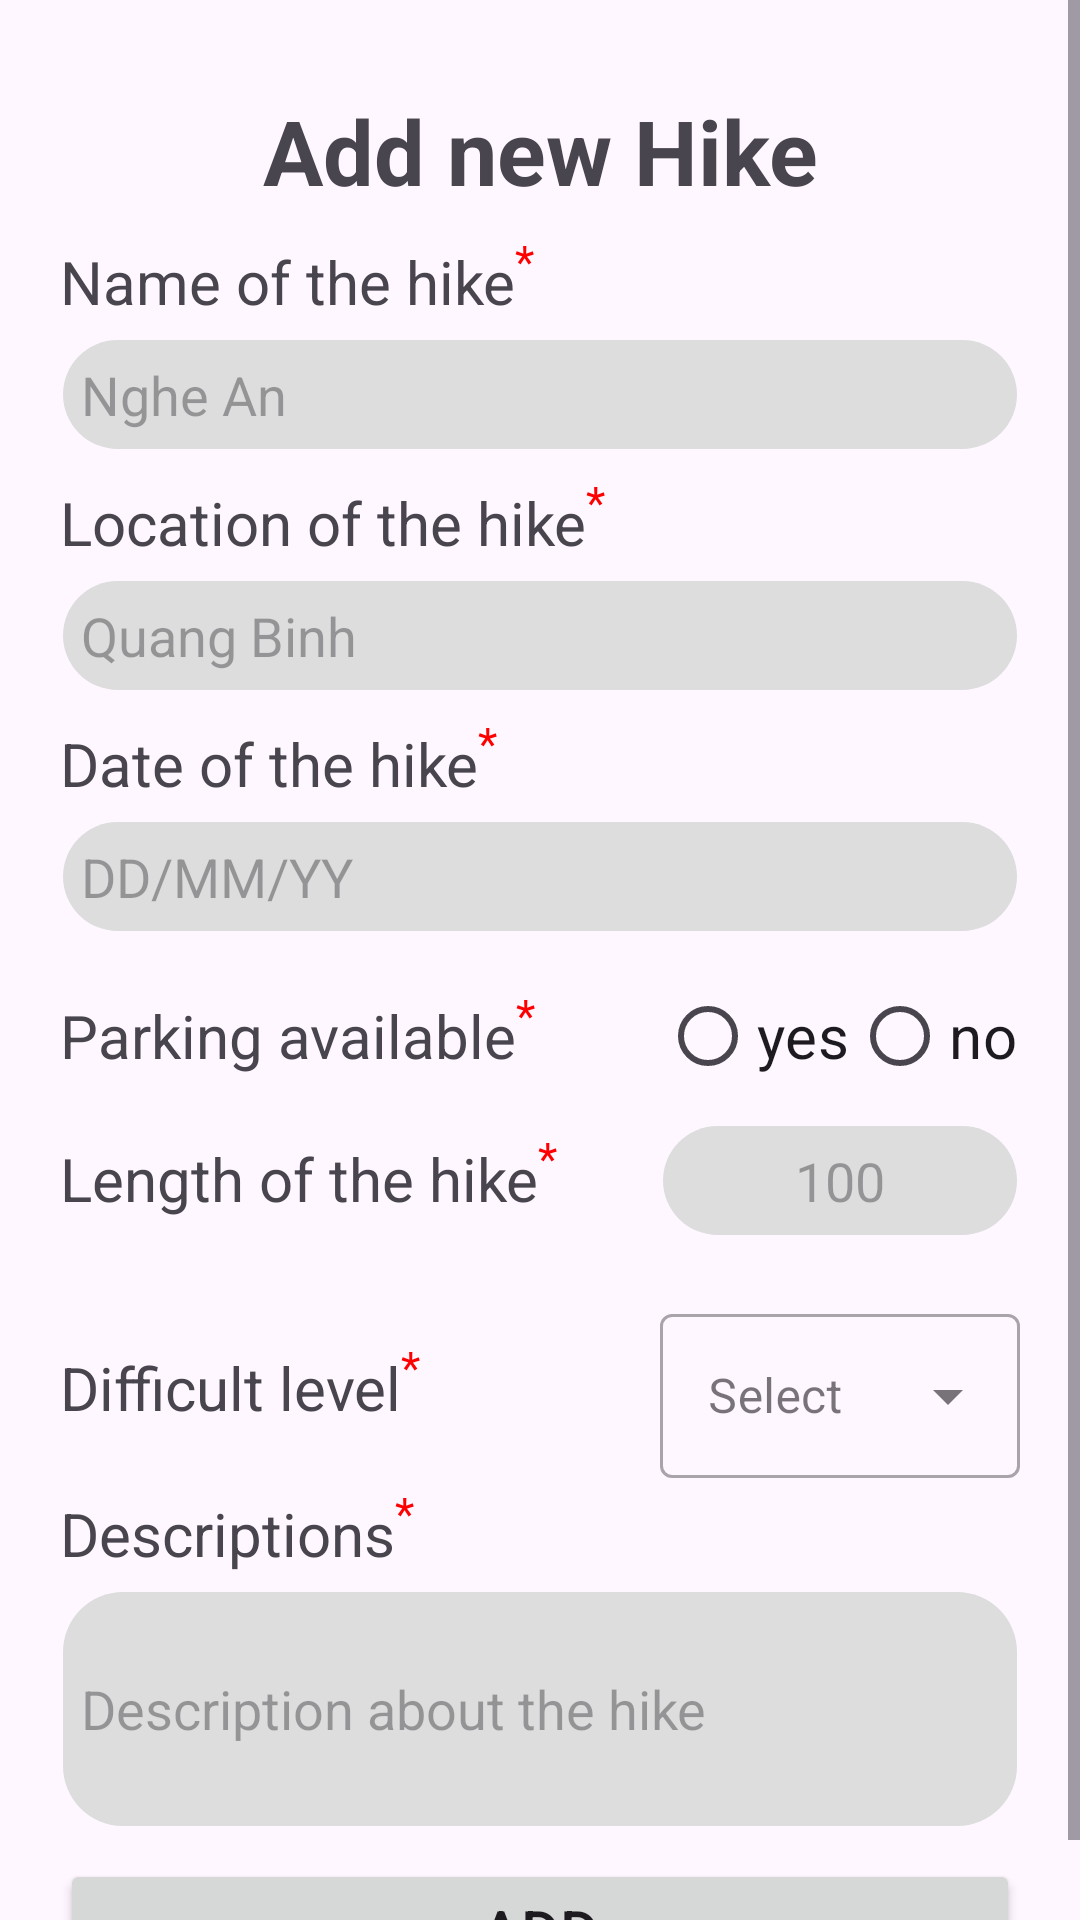

Here is an Android app screen rendered from its layout file. Give the layout XML and the strings, colors and styles it references.
<!-- AndroidManifest.xml: application theme Theme.Coursework -->
<!-- res/layout/fragment_add.xml -->
<?xml version="1.0" encoding="utf-8"?>
<FrameLayout xmlns:android="http://schemas.android.com/apk/res/android"
    xmlns:tools="http://schemas.android.com/tools"
    android:layout_width="match_parent"
    android:layout_height="match_parent"
    tools:context=".Activities.AddFragment">

    <ScrollView
        android:layout_width="match_parent"
        android:layout_height="match_parent">
        <LinearLayout
            android:id="@+id/addHike"
            android:layout_width="match_parent"
            android:layout_height="wrap_content"
            android:layout_margin="20dp"
            android:orientation="vertical">

            <LinearLayout
                android:layout_width="match_parent"
                android:layout_height="wrap_content"
                android:orientation="horizontal"
                android:gravity="center">

                <TextView
                    android:id="@+id/addHiketxt"
                    android:layout_width="wrap_content"
                    android:layout_height="wrap_content"
                    android:layout_marginTop="10dp"
                    android:text="Add new Hike"
                    android:textAlignment="center"
                    android:layout_marginBottom="10dp"
                    android:textSize="30dp"
                    android:textStyle="bold"
                    />
            </LinearLayout>


            <LinearLayout
                android:layout_width="match_parent"
                android:layout_height="wrap_content"
                android:orientation="vertical">

                <TextView
                    android:layout_width="200dp"
                    android:layout_height="wrap_content"
                    android:layout_marginBottom="5dp"
                    android:text="@string/hikeName"
                    android:textSize="20dp"></TextView>

                <EditText
                    android:id="@+id/hikeName_ip"
                    android:layout_width="match_parent"
                    android:layout_height="wrap_content"
                    android:layout_marginBottom="10dp"
                    android:background="@drawable/edit_background"
                    android:hint="Nghe An"
                    android:padding="7dp"
                    android:paddingLeft="15dp">

                </EditText>

                <TextView
                    android:layout_width="200dp"
                    android:layout_height="wrap_content"
                    android:layout_marginBottom="5dp"
                    android:text="@string/hikeLocation"
                    android:textSize="20dp"></TextView>

                <EditText
                    android:id="@+id/hikeLocation_ip"
                    android:layout_width="match_parent"
                    android:layout_height="wrap_content"
                    android:layout_marginBottom="10dp"
                    android:background="@drawable/edit_background"
                    android:hint="Quang Binh"
                    android:padding="7dp"
                    android:paddingLeft="15dp">

                </EditText>

                <TextView
                    android:layout_width="200dp"
                    android:layout_height="wrap_content"
                    android:layout_marginBottom="5dp"
                    android:text="@string/hikeDate"
                    android:textSize="20dp"></TextView>

                <EditText
                    android:id="@+id/hikeDate_ip"
                    android:layout_width="match_parent"
                    android:layout_height="wrap_content"
                    android:layout_marginBottom="10dp"
                    android:background="@drawable/edit_background"
                    android:hint="DD/MM/YY"
                    android:padding="7dp"
                    android:paddingLeft="15dp">

                </EditText>

                <RadioGroup
                    android:layout_width="match_parent"
                    android:layout_height="wrap_content"
                    android:layout_marginBottom="5dp"
                    android:orientation="horizontal">

                    <TextView
                        android:layout_width="200dp"
                        android:layout_height="wrap_content"
                        android:text="@string/hikePark"
                        android:textSize="20dp"></TextView>

                    <RadioButton
                        android:id="@+id/bt_yes"
                        android:layout_width="wrap_content"
                        android:layout_height="wrap_content"
                        android:text="yes"
                        android:textSize="20dp"

                        />

                    <View
                        android:layout_width="0dp"
                        android:layout_height="0dp"
                        android:layout_weight="1" />

                    <RadioButton
                        android:id="@+id/bt_no"
                        android:layout_width="wrap_content"
                        android:layout_height="wrap_content"
                        android:text="no"
                        android:textSize="20dp" />

                    <View
                        android:layout_width="0dp"
                        android:layout_height="0dp"
                        android:layout_weight="1" />

                </RadioGroup>

                <LinearLayout
                    android:layout_width="match_parent"
                    android:layout_height="wrap_content"
                    android:orientation="horizontal">

                    <TextView
                        android:layout_width="200dp"
                        android:layout_height="wrap_content"
                        android:text="@string/hikeLength"
                        android:textSize="20dp"></TextView>

                    <EditText
                        android:id="@+id/hikeLength_ip"
                        android:layout_width="match_parent"
                        android:layout_height="wrap_content"
                        android:layout_marginBottom="15dp"
                        android:background="@drawable/edit_background"
                        android:hint="100"
                        android:padding="7dp"
                        android:paddingLeft="15dp"
                        android:textAlignment="center" />

                </LinearLayout>

                <LinearLayout
                    android:layout_width="match_parent"
                    android:layout_height="wrap_content"
                    android:orientation="horizontal">


                    <LinearLayout
                        android:layout_width="match_parent"
                        android:layout_height="wrap_content"
                        android:orientation="horizontal"
                        android:layout_marginVertical="5dp"
                        android:gravity="center">

                        <TextView
                            android:layout_width="200dp"
                            android:layout_height="wrap_content"
                            android:text="@string/hikeDifficult"
                            android:textSize="20dp">

                        </TextView>

                        <com.google.android.material.textfield.TextInputLayout
                            style="@style/Widget.MaterialComponents.TextInputLayout.OutlinedBox.ExposedDropdownMenu"
                            android:layout_width="match_parent"
                            android:layout_height="60dp"
                            android:hint="Select">

                            <AutoCompleteTextView
                                android:id="@+id/Dif_ip"
                                android:layout_width="match_parent"
                                android:layout_height="match_parent"
                                android:inputType="none"/>
                        </com.google.android.material.textfield.TextInputLayout>
                    </LinearLayout>

                </LinearLayout>

                <TextView
                    android:layout_width="200dp"
                    android:layout_height="wrap_content"
                    android:layout_marginBottom="5dp"
                    android:text="@string/hikeDescription"
                    android:textSize="20dp"></TextView>

                <EditText
                    android:id="@+id/Desc_ip"
                    android:layout_width="match_parent"
                    android:layout_height="80dp"
                    android:layout_marginBottom="10dp"
                    android:background="@drawable/edit_background"
                    android:hint="Description about the hike"
                    android:inputType="textMultiLine"
                    android:padding="7dp"
                    android:paddingLeft="15dp"></EditText>

                <LinearLayout
                    android:layout_width="match_parent"
                    android:layout_height="wrap_content"
                    android:orientation="horizontal">

                    <Button
                        android:id="@+id/btAdd"
                        android:layout_width="match_parent"
                        android:layout_height="wrap_content"
                        android:text="Add"
                        android:textAlignment="center"
                        android:textSize="20dp">

                    </Button>

                </LinearLayout>

            </LinearLayout>

        </LinearLayout>
    </ScrollView>


</FrameLayout>
<!-- resources referenced by this layout -->
<resources>
  <!-- drawable edit_background (drawable) -->
  <?xml version="1.0" encoding="utf-8"?>
  <shape xmlns:android="http://schemas.android.com/apk/res/android">
  
      <stroke android:color="@color/zero"
          android:width="2dp"/>
      <solid android:color="@color/silver"></solid>
      <corners android:radius="20dp"/>
  
  </shape>
  <string name="hikeDate" size="20dp">Date of the hike<font color="@android:color/red" size="15"><sup>*</sup></font></string>
  <string name="hikeDescription" size="20dp">Descriptions<font color="@android:color/red" size="15"><sup>*</sup></font></string>
  <string name="hikeDifficult" size="20dp">Difficult level<font color="@android:color/red" size="15"><sup>*</sup></font></string>
  <string name="hikeLength" size="20dp">Length of the hike<font color="@android:color/red" size="15"><sup>*</sup></font></string>
  <string name="hikeLocation" size="20dp">Location of the hike<font color="@android:color/red" size="15"><sup>*</sup></font></string>
  <string name="hikeName" size="20dp">Name of the hike<font color="@android:color/red" size="15"><sup>*</sup></font></string>
  <string name="hikePark" size="20dp">Parking available<font color="@android:color/red" size="15"><sup>*</sup></font></string>
  <style name="Theme.Coursework" parent="Base.Theme.Coursework" />
  <color name="zero">#00FFFFFF</color>
  <color name="silver">#dddddd</color>
  <style name="Base.Theme.Coursework" parent="Theme.Material3.DayNight.NoActionBar">
          
          <item name="colorPrimary">#59B65D</item>
      </style>
</resources>
